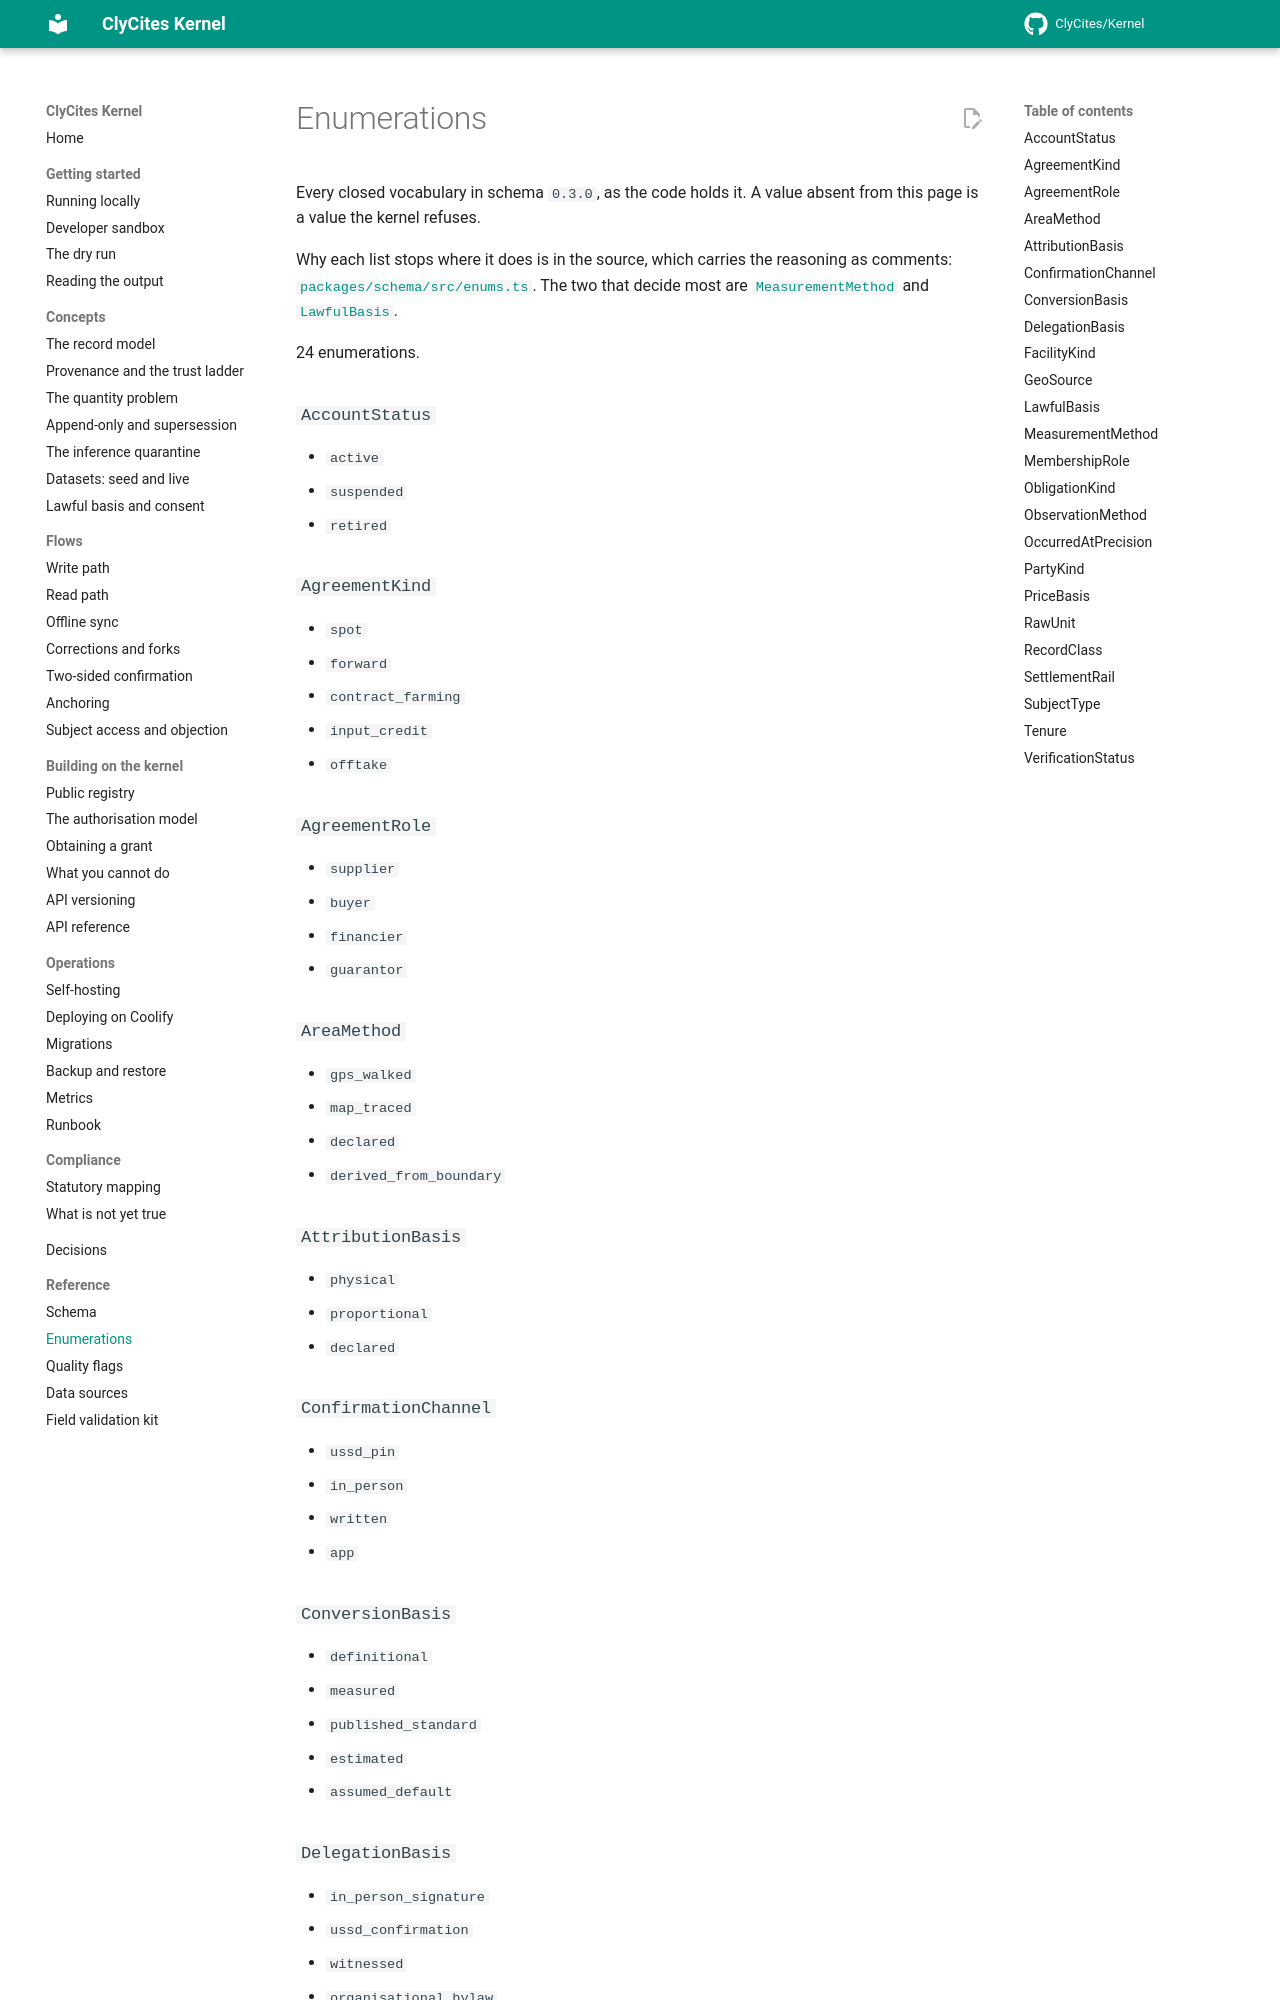

repository: ClyCites/Kernel · page: dev/reference/enumerations/index.html · generator: mkdocs

<!-- Generated by apps/kernel/scripts/generate-docs-reference.ts. Do not edit.
     Source: packages/schema/src/enums.ts. Run `pnpm docs:reference`. -->

# Enumerations

Every closed vocabulary in schema `0.3.0`, as the code holds it.
A value absent from this page is a value the kernel refuses.

Why each list stops where it does is in the source, which carries the
reasoning as comments: [`packages/schema/src/enums.ts`](https://github.com/ClyCites/Kernel/blob/staging/packages/schema/src/enums.ts).
The two that decide most are [`MeasurementMethod`](../concepts/provenance.md)
and [`LawfulBasis`](../concepts/lawful-basis.md).

24 enumerations.

### `AccountStatus`

- `active`
- `suspended`
- `retired`

### `AgreementKind`

- `spot`
- `forward`
- `contract_farming`
- `input_credit`
- `offtake`

### `AgreementRole`

- `supplier`
- `buyer`
- `financier`
- `guarantor`
